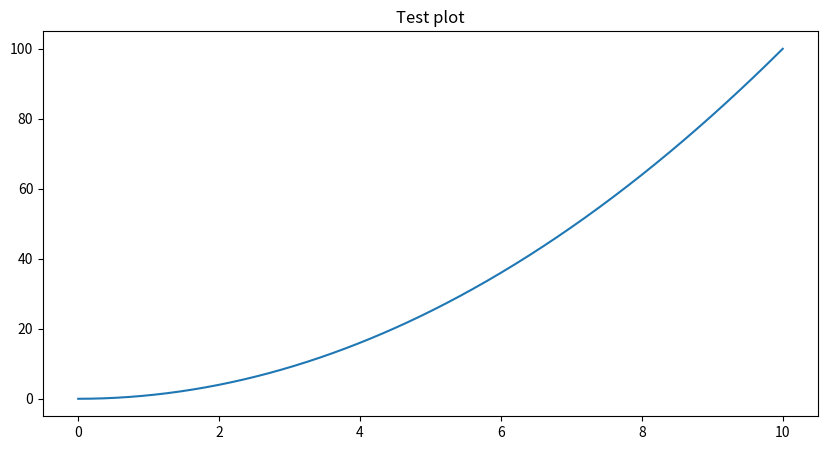

This figure's Python source:
# DO NOT ALTER
# FOR TESTING PURPOSES

import numpy as np
import scipy
import os
import matplotlib.pyplot as plt
import time

import scipy.integrate

def f(x):
    return (x**2)

t = np.linspace(0,10,500)

plt.figure(figsize=[10,5])
plt.title("Test plot")
plt.plot(t, f(t))
plt.show()